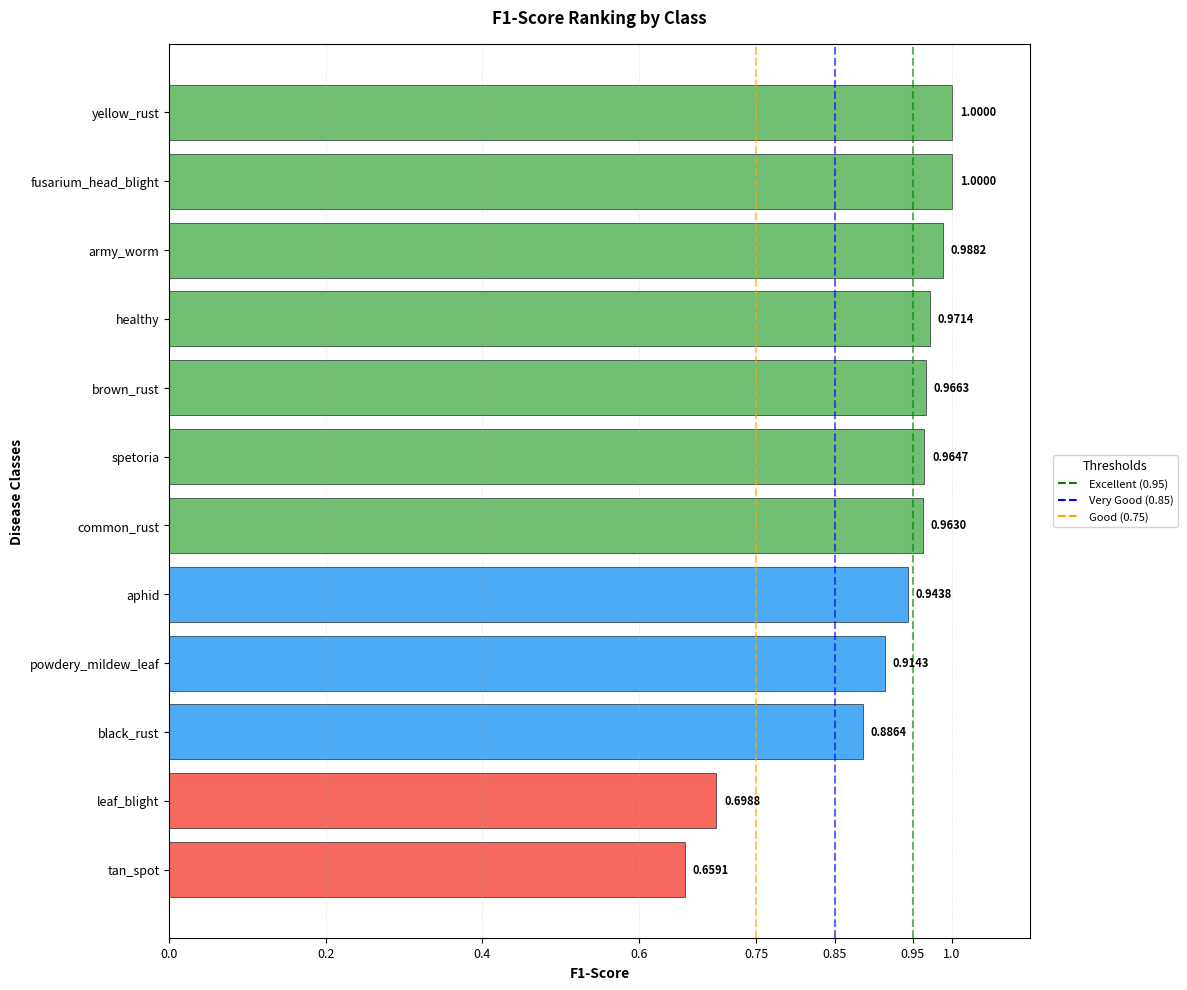

This chart was generated by the following Python code:
import matplotlib.pyplot as plt
import numpy as np

# Set style
plt.rcParams['figure.dpi'] = 300

# Data from classification report (sorted by F1-Score descending)
data = {
    'Class': [
        'yellow_rust', 'fusarium_head_blight', 'army_worm', 'healthy', 
        'common_rust', 'spetoria', 'aphid', 'brown_rust',
        'black_rust', 'powdery_mildew_leaf', 'leaf_blight', 'tan_spot'
    ],
    'F1-Score': [1.0, 1.0, 0.9882, 0.9714, 0.963, 0.9647, 0.9438, 0.9663,
                 0.8864, 0.9143, 0.6988, 0.6591]
}

# Sort by F1-Score descending
sorted_data = sorted(zip(data['Class'], data['F1-Score']), key=lambda x: x[1], reverse=True)
classes_sorted = [x[0] for x in sorted_data]
f1_scores_sorted = [x[1] for x in sorted_data]

# Create figure
fig, ax = plt.subplots(figsize=(12, 10))

# Create horizontal bar chart
y_pos = np.arange(len(classes_sorted))

# Color bars based on performance thresholds
colors = []
for score in f1_scores_sorted:
    if score >= 0.95:
        colors.append('#4CAF50')  # Green for excellent
    elif score >= 0.85:
        colors.append('#2196F3')  # Blue for very good
    else:
        colors.append('#F44336')  # Red for below threshold

bars = ax.barh(y_pos, f1_scores_sorted, color=colors, alpha=0.8, edgecolor='black', linewidth=0.5)

# Add reference lines (no labels, minimal)
ax.axvline(x=0.95, color='green', linestyle='--', linewidth=1.5, alpha=0.6)
ax.axvline(x=0.85, color='blue', linestyle='--', linewidth=1.5, alpha=0.6)
ax.axvline(x=0.75, color='#FFA500', linestyle='--', linewidth=1.5, alpha=0.6)

# Add value labels on bars (smaller font)
for i, (bar, score) in enumerate(zip(bars, f1_scores_sorted)):
    ax.text(score + 0.01, bar.get_y() + bar.get_height()/2, 
           f'{score:.4f}', 
           va='center', fontsize=8, fontweight='bold')

# Customize the plot (smaller fonts)
ax.set_xlabel('F1-Score', fontsize=10, fontweight='bold')
ax.set_ylabel('Disease Classes', fontsize=10, fontweight='bold')
ax.set_title('F1-Score Ranking by Class', fontsize=12, fontweight='bold', pad=15)
ax.set_yticks(y_pos)
ax.set_yticklabels(classes_sorted, fontsize=9)
ax.set_xlim(0, 1.1)
ax.set_xticks([0.0, 0.2, 0.4, 0.6, 0.75, 0.85, 0.95, 1.0])
ax.set_xticklabels(['0.0', '0.2', '0.4', '0.6', '0.75', '0.85', '0.95', '1.0'], fontsize=9)
ax.grid(axis='x', alpha=0.3, linestyle='--', linewidth=0.5)

# Add minimal legend outside the plot area (small font)
legend_elements = [
    plt.Line2D([0], [0], color='green', linestyle='--', linewidth=1.5, label='Excellent (0.95)'),
    plt.Line2D([0], [0], color='blue', linestyle='--', linewidth=1.5, label='Very Good (0.85)'),
    plt.Line2D([0], [0], color='#FFA500', linestyle='--', linewidth=1.5, label='Good (0.75)')
]
ax.legend(handles=legend_elements, loc='center left', bbox_to_anchor=(1.02, 0.5), 
          fontsize=8, framealpha=0.9, title='Thresholds', title_fontsize=9)

# Invert y-axis to show highest at top
ax.invert_yaxis()

plt.tight_layout()
plt.savefig('f1_score_ranking_chart.png', dpi=300, bbox_inches='tight')
plt.savefig('f1_score_ranking_chart.pdf', bbox_inches='tight')
plt.show()

print("Charts saved:")
print("   - f1_score_ranking_chart.png (300 DPI)")
print("   - f1_score_ranking_chart.pdf (vector format)")
